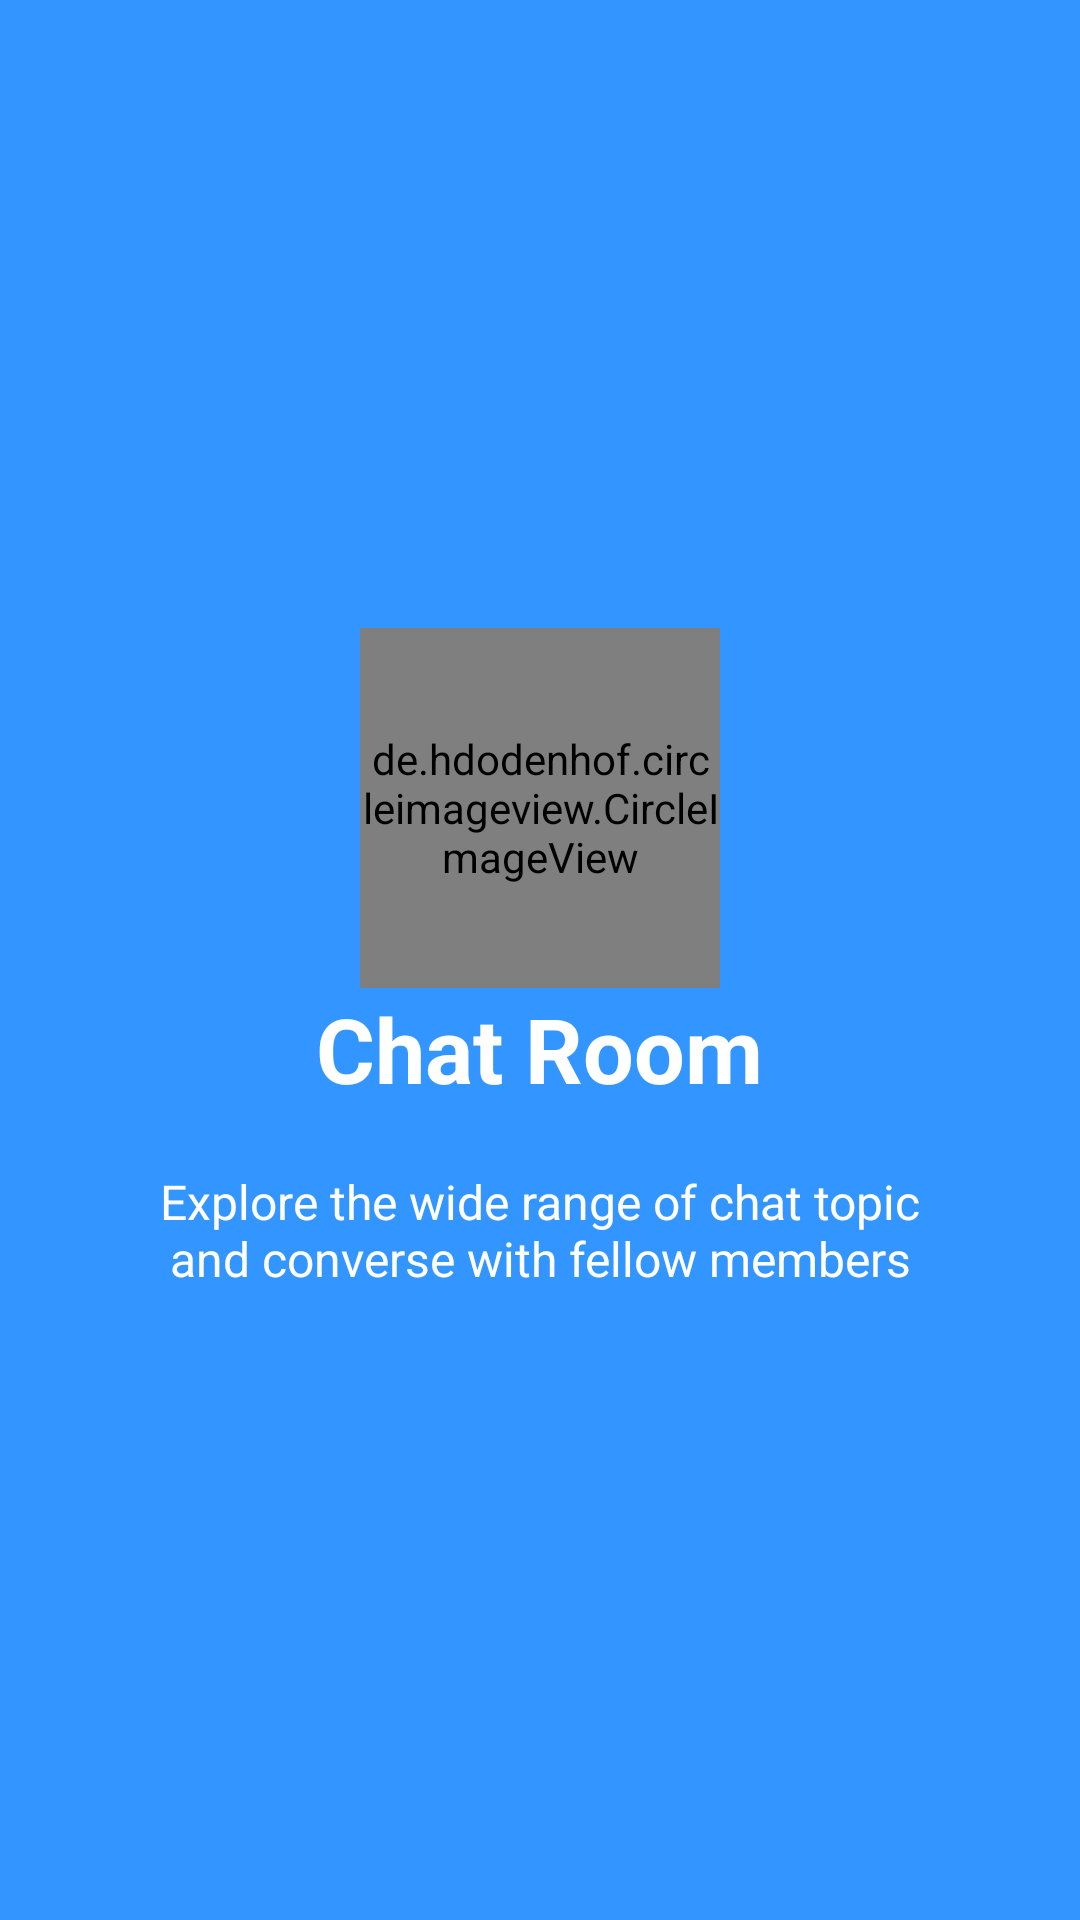

This screen was rendered from an Android layout file. Write that file and the resources it references.
<!-- AndroidManifest.xml: application theme AppTheme -->
<!-- res/layout/welcome_slide_3.xml -->
<?xml version="1.0" encoding="utf-8"?>
<RelativeLayout xmlns:android="http://schemas.android.com/apk/res/android"
    android:layout_width="match_parent"
    android:layout_height="match_parent"
    android:background="@color/bg_screen3">


    <LinearLayout
        android:layout_width="wrap_content"
        android:layout_height="wrap_content"
        android:layout_centerInParent="true"
        android:gravity="center_horizontal"
        android:orientation="vertical">

        <de.hdodenhof.circleimageview.CircleImageView
            android:layout_width="@dimen/img_width_height"
            android:layout_height="@dimen/img_width_height" />

        <TextView
            android:layout_width="wrap_content"
            android:layout_height="wrap_content"
            android:text="@string/slide_2_title"
            android:textColor="@android:color/white"
            android:textSize="@dimen/slide_title"
            android:textStyle="bold" />

        <TextView
            android:layout_width="wrap_content"
            android:layout_height="wrap_content"
            android:layout_marginTop="20dp"
            android:paddingLeft="@dimen/desc_padding"
            android:paddingRight="@dimen/desc_padding"
            android:text="@string/slide_2_desc"
            android:textAlignment="center"
            android:textColor="@android:color/white"
            android:textSize="@dimen/slide_desc" />

    </LinearLayout>



</RelativeLayout>
<!-- resources referenced by this layout -->
<resources>
  <color name="bg_screen3">#3395ff</color>
  <dimen name="desc_padding">40dp</dimen>
  <dimen name="img_width_height">120dp</dimen>
  <dimen name="slide_desc">16dp</dimen>
  <dimen name="slide_title">30dp</dimen>
  <string name="slide_2_desc">Explore the wide range of chat topic and converse with fellow members</string>
  <string name="slide_2_title">Chat Room</string>
  <style name="AppTheme" parent="Theme.AppCompat.Light.DarkActionBar">
          
          <item name="colorPrimary">@color/colorPrimary</item>
          <item name="colorPrimaryDark">@color/colorPrimaryDark</item>
          <item name="colorAccent">@color/colorAccent</item>
      </style>
  <color name="colorPrimary">#008577</color>
  <color name="colorPrimaryDark">#00574B</color>
  <color name="colorAccent">#008577</color>
</resources>
